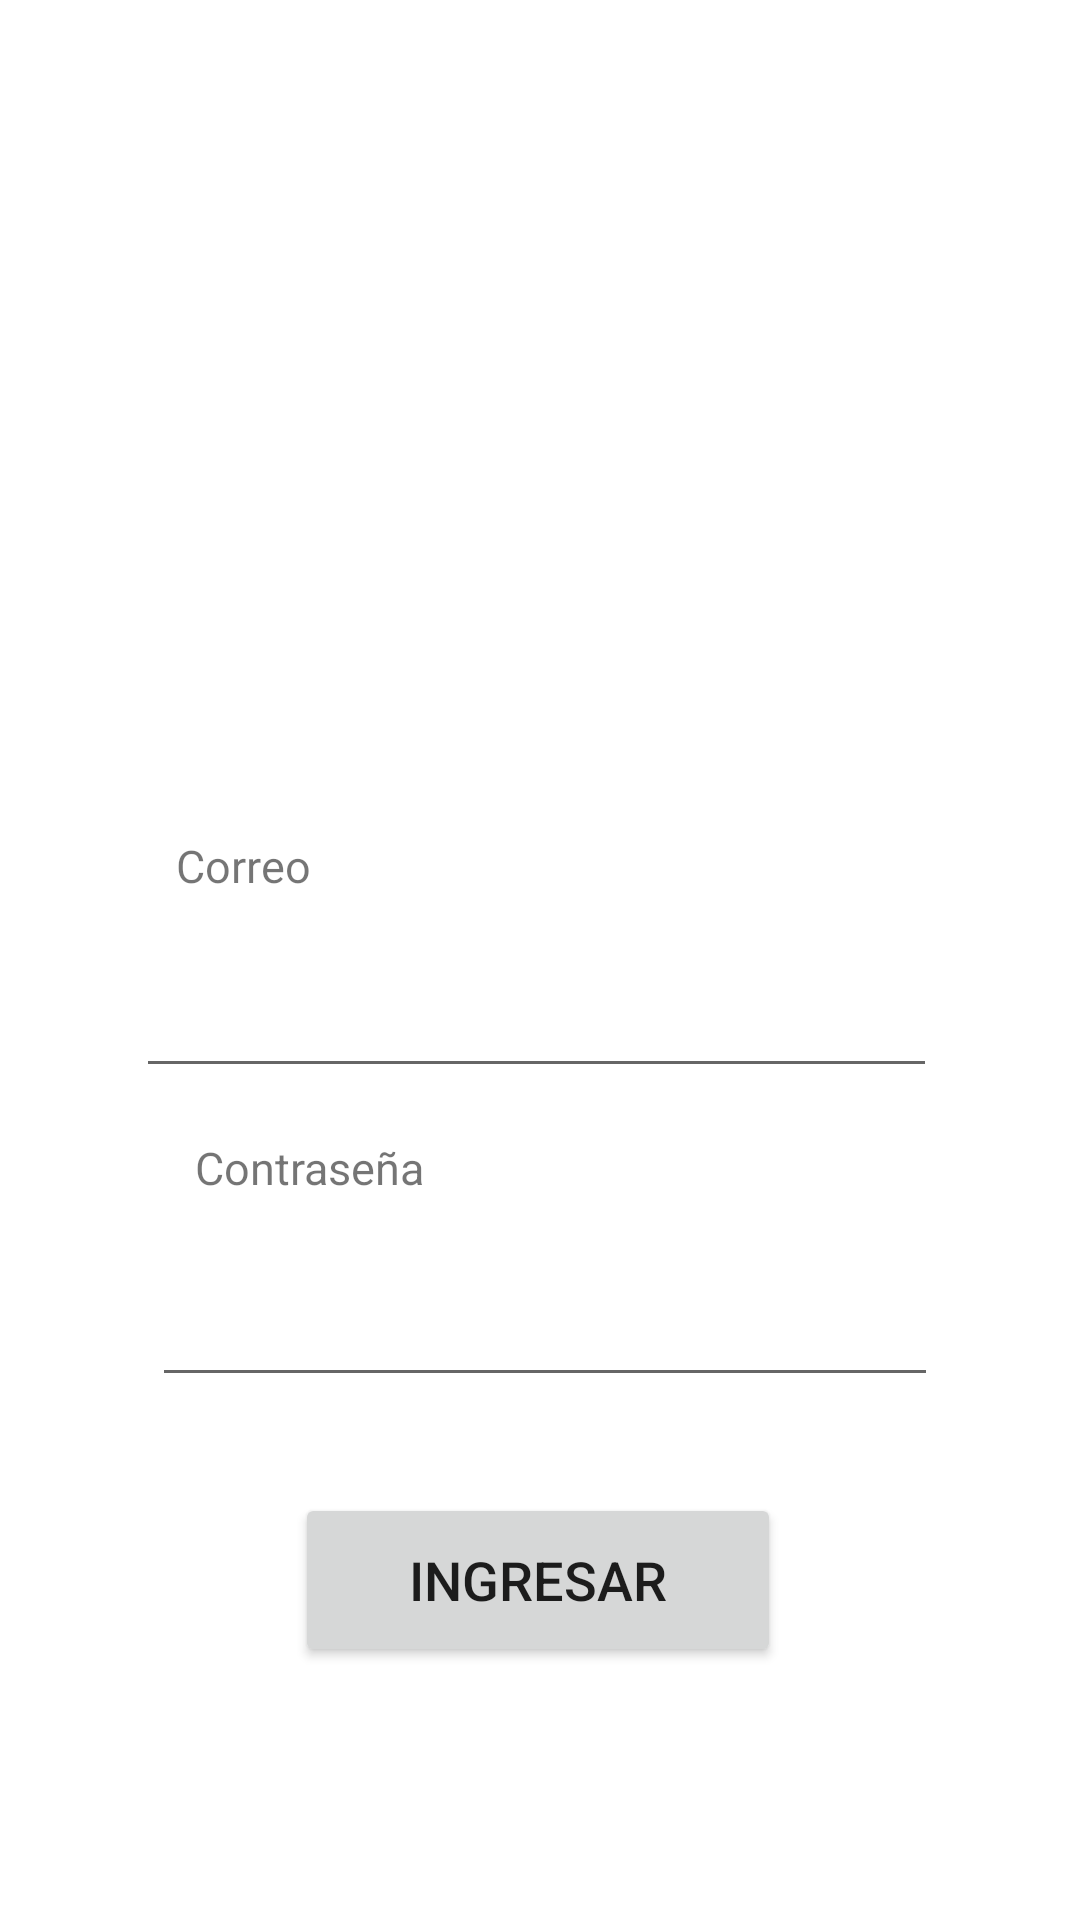

Android layout source for this screen:
<!-- AndroidManifest.xml: application theme Theme.FISEIADMINISTRATIVO -->
<!-- res/layout/activity_main.xml -->
<?xml version="1.0" encoding="utf-8"?>
<androidx.constraintlayout.widget.ConstraintLayout xmlns:android="http://schemas.android.com/apk/res/android"
    xmlns:app="http://schemas.android.com/apk/res-auto"
    xmlns:tools="http://schemas.android.com/tools"
    android:layout_width="match_parent"
    android:layout_height="match_parent"
    tools:context=".MainActivity">

    <Button
        android:id="@+id/btnLogin"
        android:layout_width="162dp"
        android:layout_height="58dp"
        android:text="Ingresar"
        android:textSize="18sp"
        app:layout_constraintBottom_toBottomOf="parent"
        app:layout_constraintEnd_toEndOf="parent"
        app:layout_constraintHorizontal_bias="0.497"
        app:layout_constraintStart_toStartOf="parent"
        app:layout_constraintTop_toTopOf="parent"
        app:layout_constraintVertical_bias="0.855" />

    <EditText
        android:id="@+id/textEmail"
        android:layout_width="267dp"
        android:layout_height="41dp"
        android:ems="10"
        android:inputType="textEmailAddress"
        android:textSize="15sp"
        app:layout_constraintBottom_toBottomOf="parent"
        app:layout_constraintEnd_toEndOf="parent"
        app:layout_constraintHorizontal_bias="0.486"
        app:layout_constraintStart_toStartOf="parent"
        app:layout_constraintTop_toTopOf="parent"
        app:layout_constraintVertical_bias="0.537" />

    <EditText
        android:id="@+id/textContra"
        android:layout_width="262dp"
        android:layout_height="43dp"
        android:ems="10"
        android:inputType="textPassword"
        android:textSize="15sp"
        app:layout_constraintBottom_toBottomOf="parent"
        app:layout_constraintEnd_toEndOf="parent"
        app:layout_constraintHorizontal_bias="0.516"
        app:layout_constraintStart_toStartOf="parent"
        app:layout_constraintTop_toTopOf="parent"
        app:layout_constraintVertical_bias="0.708" />

    <androidx.constraintlayout.utils.widget.ImageFilterView
        android:id="@+id/imageFilterView"
        android:layout_width="103dp"
        android:layout_height="112dp"
        app:layout_constraintBottom_toBottomOf="parent"
        app:layout_constraintEnd_toEndOf="parent"
        app:layout_constraintStart_toStartOf="parent"
        app:layout_constraintTop_toTopOf="parent"
        app:layout_constraintVertical_bias="0.085"
        app:srcCompat="@mipmap/login" />

    <TextView
        android:id="@+id/textView"
        android:layout_width="91dp"
        android:layout_height="28dp"
        android:text="@string/lbCorrero"
        android:textSize="15sp"
        app:layout_constraintBottom_toBottomOf="parent"
        app:layout_constraintEnd_toEndOf="parent"
        app:layout_constraintHorizontal_bias="0.218"
        app:layout_constraintStart_toStartOf="parent"
        app:layout_constraintTop_toTopOf="parent"
        app:layout_constraintVertical_bias="0.455" />

    <TextView
        android:id="@+id/textView2"
        android:layout_width="82dp"
        android:layout_height="27dp"
        android:text="@string/lbContra"
        android:textSize="15sp"
        app:layout_constraintBottom_toBottomOf="parent"
        app:layout_constraintEnd_toEndOf="parent"
        app:layout_constraintHorizontal_bias="0.234"
        app:layout_constraintStart_toStartOf="parent"
        app:layout_constraintTop_toTopOf="parent"
        app:layout_constraintVertical_bias="0.618" />

</androidx.constraintlayout.widget.ConstraintLayout>
<!-- resources referenced by this layout -->
<resources>
  <string name="lbContra">Contraseña</string>
  <string name="lbCorrero">Correo</string>
  <style name="Theme.FISEIADMINISTRATIVO" parent="Theme.MaterialComponents.DayNight.DarkActionBar">
          
          <item name="colorPrimary">@color/purple_500</item>
          <item name="colorPrimaryVariant">@color/purple_700</item>
          <item name="colorOnPrimary">@color/white</item>
          
          <item name="colorSecondary">@color/teal_200</item>
          <item name="colorSecondaryVariant">@color/teal_700</item>
          <item name="colorOnSecondary">@color/black</item>
          
          <item name="android:statusBarColor" tools:targetApi="l">?attr/colorPrimaryVariant</item>
          
      </style>
  <!-- not gathered from this repository: default colours our renderer supplied (Android Studio template values) -->
  <color name="purple_500">#FF6200EE</color>
  <color name="purple_700">#FF3700B3</color>
  <color name="teal_200">#FF03DAC5</color>
  <color name="teal_700">#FF018786</color>
  <color name="black">#FF000000</color>
  <color name="white">#FFFFFFFF</color>
</resources>
